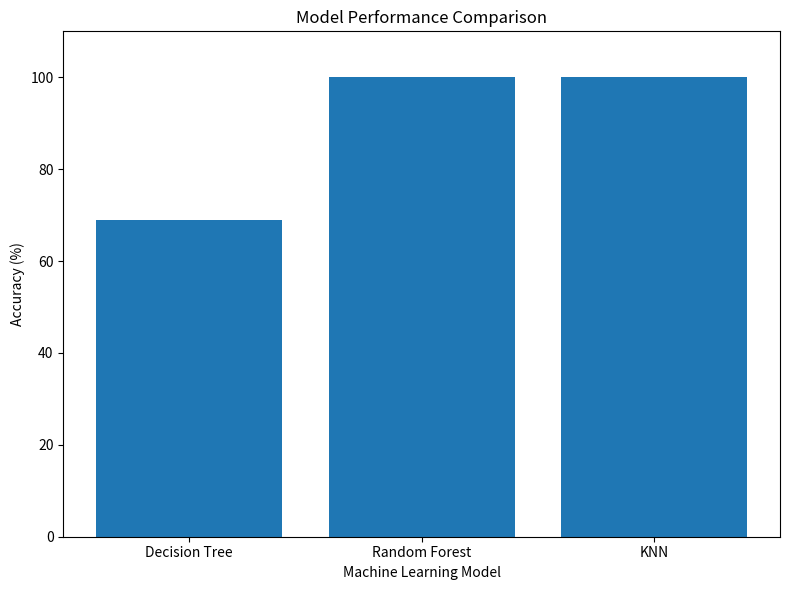

Write the Python code that produced this figure.
import matplotlib.pyplot as plt

models = ["Decision Tree", "Random Forest", "KNN"]
accuracy = [68.85, 100, 100]

plt.figure(figsize=(8, 6))

plt.bar(models, accuracy)

plt.title("Model Performance Comparison")
plt.xlabel("Machine Learning Model")
plt.ylabel("Accuracy (%)")

plt.ylim(0, 110)

plt.tight_layout()

plt.savefig("model_performance.png", dpi=300, bbox_inches="tight")

print("Model performance chart created successfully!")
